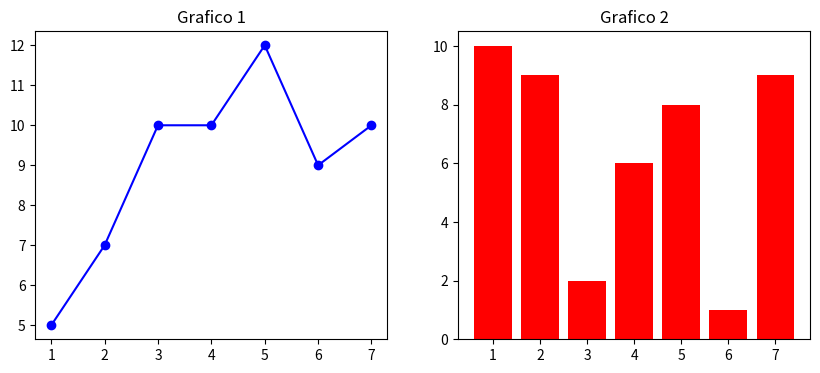

This chart was generated by the following Python code:
import matplotlib.pyplot as plt

#Datos
x = [1,2,3,4,5,6,7]

y1 = [5,7,10,10,12,9,10]

y2 = [10, 9, 2, 6, 8, 1, 9]

#Crear una figura con 2 graficos

plt.figure(figsize=(10,4))

#Primer grafico
plt.subplot(1,2,1)
plt.plot(x, y1, marker='o', color='blue')
plt.title("Grafico 1")

#Segundo grafico
plt.subplot(1,2,2)
plt.bar(x,y2, color='red')
plt.title("Grafico 2")

#Mostrar el grafico
plt.show()
